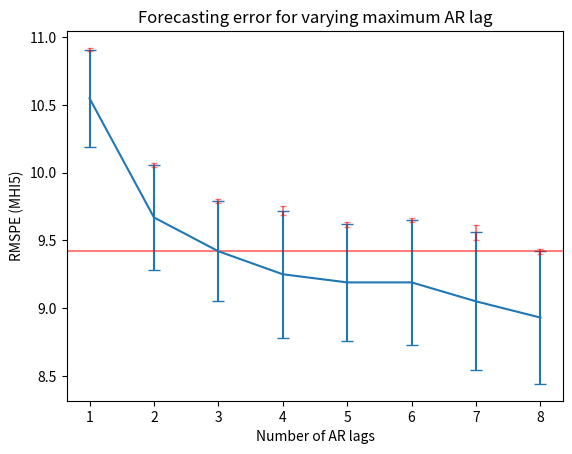
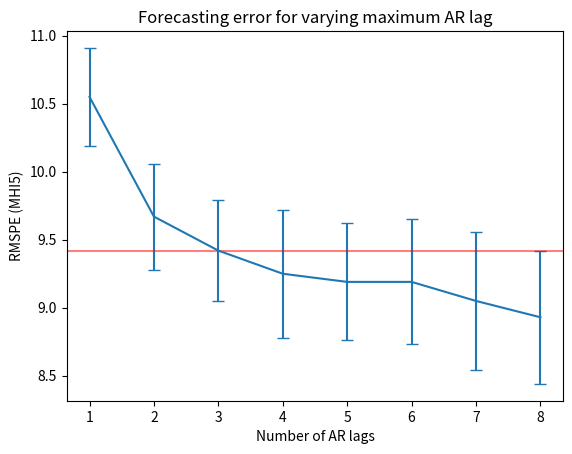
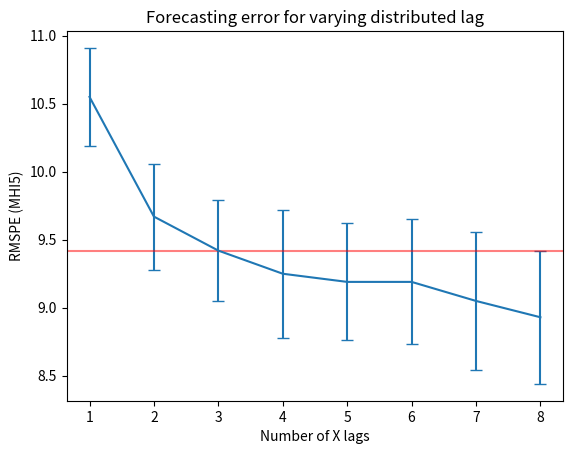

Recreate these plots in Python, in order.
# %%
import numpy as np
import matplotlib.pyplot as plt


# %%
def plot(  # noqa: PLR0913
    estimates: list[float],
    stds: list[float],
    sigma_estimates: list[float] | None = None,
    sigma_stds: list[float] | None = None,
    title: str = "Forecasting error for varying maximum AR lag",
    xlabel: str = "Number of AR lags",
):
    plt.figure()
    plt.title(title)
    plt.ylabel("RMSPE (MHI5)")
    plt.xlabel(xlabel)

    x = np.arange(len(estimates)) + 1

    plt.errorbar(x, estimates, yerr=stds, capsize=4)

    index_min = np.argmin(estimates)
    plt.axhline(estimates[index_min] + stds[index_min], color="red", alpha=0.5)

    if sigma_estimates is None or sigma_stds is None:
        plt.show()
        return

    total_uncertainty = np.sqrt(np.array(sigma_estimates) ** 2 + np.array(sigma_stds) ** 2)

    plt.errorbar(
        x,
        np.array(estimates) + np.array(stds),
        yerr=total_uncertainty,
        linestyle="None",
        color="red",
        alpha=0.5,
        capsize=2,
    )

    plt.show()


# %%
# AR lags 1-8 with distributed lags (DL) 1, R = 100 repeats, FIML (not fiml.x) and MLR
estimates = [10.55, 9.67, 9.42, 9.25, 9.19, 9.19, 9.05, 8.93]
stds = [0.36, 0.39, 0.37, 0.47, 0.43, 0.46, 0.51, 0.49]
sigma_estimates = [0.001, 0.001, 0.002, 0.012, 0.002, 0.002, 0.024, 0.003]
sigma_stds = [0.012, 0.015, 0.014, 0.029, 0.018, 0.017, 0.050, 0.017]

plot(estimates, stds, sigma_estimates, sigma_stds)

# %% Comparing 3 to 4 max lags on a more complex model
# Which uh, is kinda meaningless. 1-sigma rule has very different meaning here.
# The difference is comparable to the difference with only mhi5_23 though, so corroborates the choice in that regard.
# (IIRC) AR lags 3 and 4 with DL 1, R = 10 repeats, no FIML, no MLR

estimates_complex = [10.73, 10.53]
stds_complex = [0.37, 0.37]

plot(estimates, stds)

# %% Comparing X lags (distributed lags)
# Minimum lag 0
# (IIRC) DL 1-11 with AR 4, R = 10 repeats, no FIML or MLR

estimates_x = [9.25, 9.29, 9.29, 9.32, 9.26, 9.24, 9.09, 9.06, 9.03, 8.84, 8.85]
stds_x = [0.42, 0.46, 0.45, 0.45, 0.35, 0.44, 0.59, 0.49, 0.40, 0.57, 0.43]

plot(estimates, stds, title="Forecasting error for varying distributed lag", xlabel="Number of X lags")
